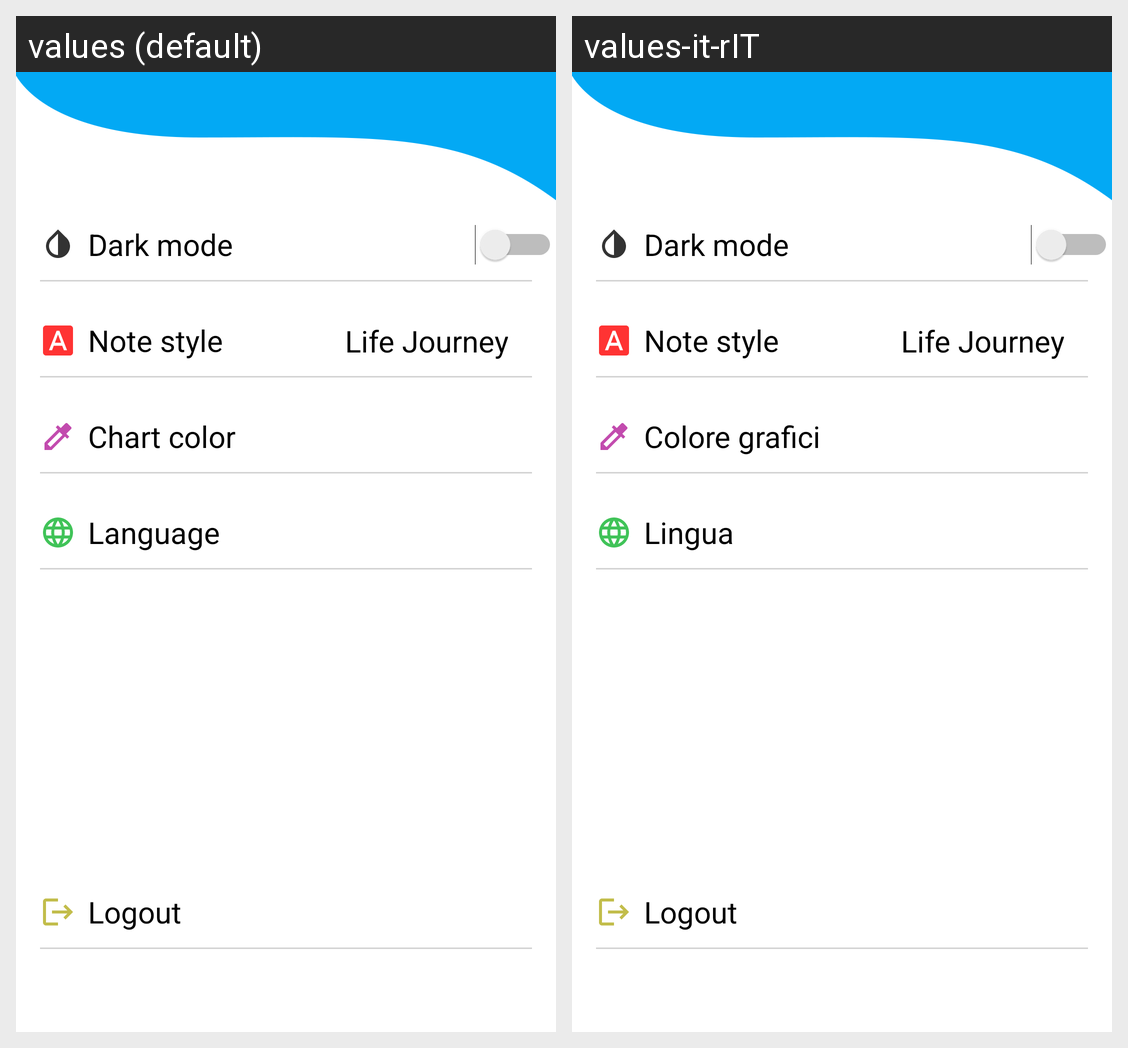

Here is an Android app screen in its default locale and in the app's own translations. Write out the translated-string differences for the strings that appear on this screen.
Android screen res/layout/fragment_settings.xml rendered under 2 locales, left to right: values (default), values-it-rIT. Device: Nexus 5 (rendered at 1080×1920; each locale shown at half size, 540×960, under a caption strip naming it); theme Theme.Dairys.
Strings drawn on this screen, with the default value and each locale's value (text and hints the layout hard-codes, and strings that could not be matched under every locale, appear in the picture but are not listed):

dark_mode
  values: Dark mode
  values-it-rIT: Dark mode  [not translated; the default value is used]

note_style
  values: Note style
  values-it-rIT: Note style  [not translated; the default value is used]

life_journey
  values: Life Journey
  values-it-rIT: Life Journey  [not translated; the default value is used]

chart_color
  values: Chart color
  values-it-rIT: Colore grafici

language
  values: Language
  values-it-rIT: Lingua

logout
  values: Logout
  values-it-rIT: Logout  [not translated; the default value is used]
